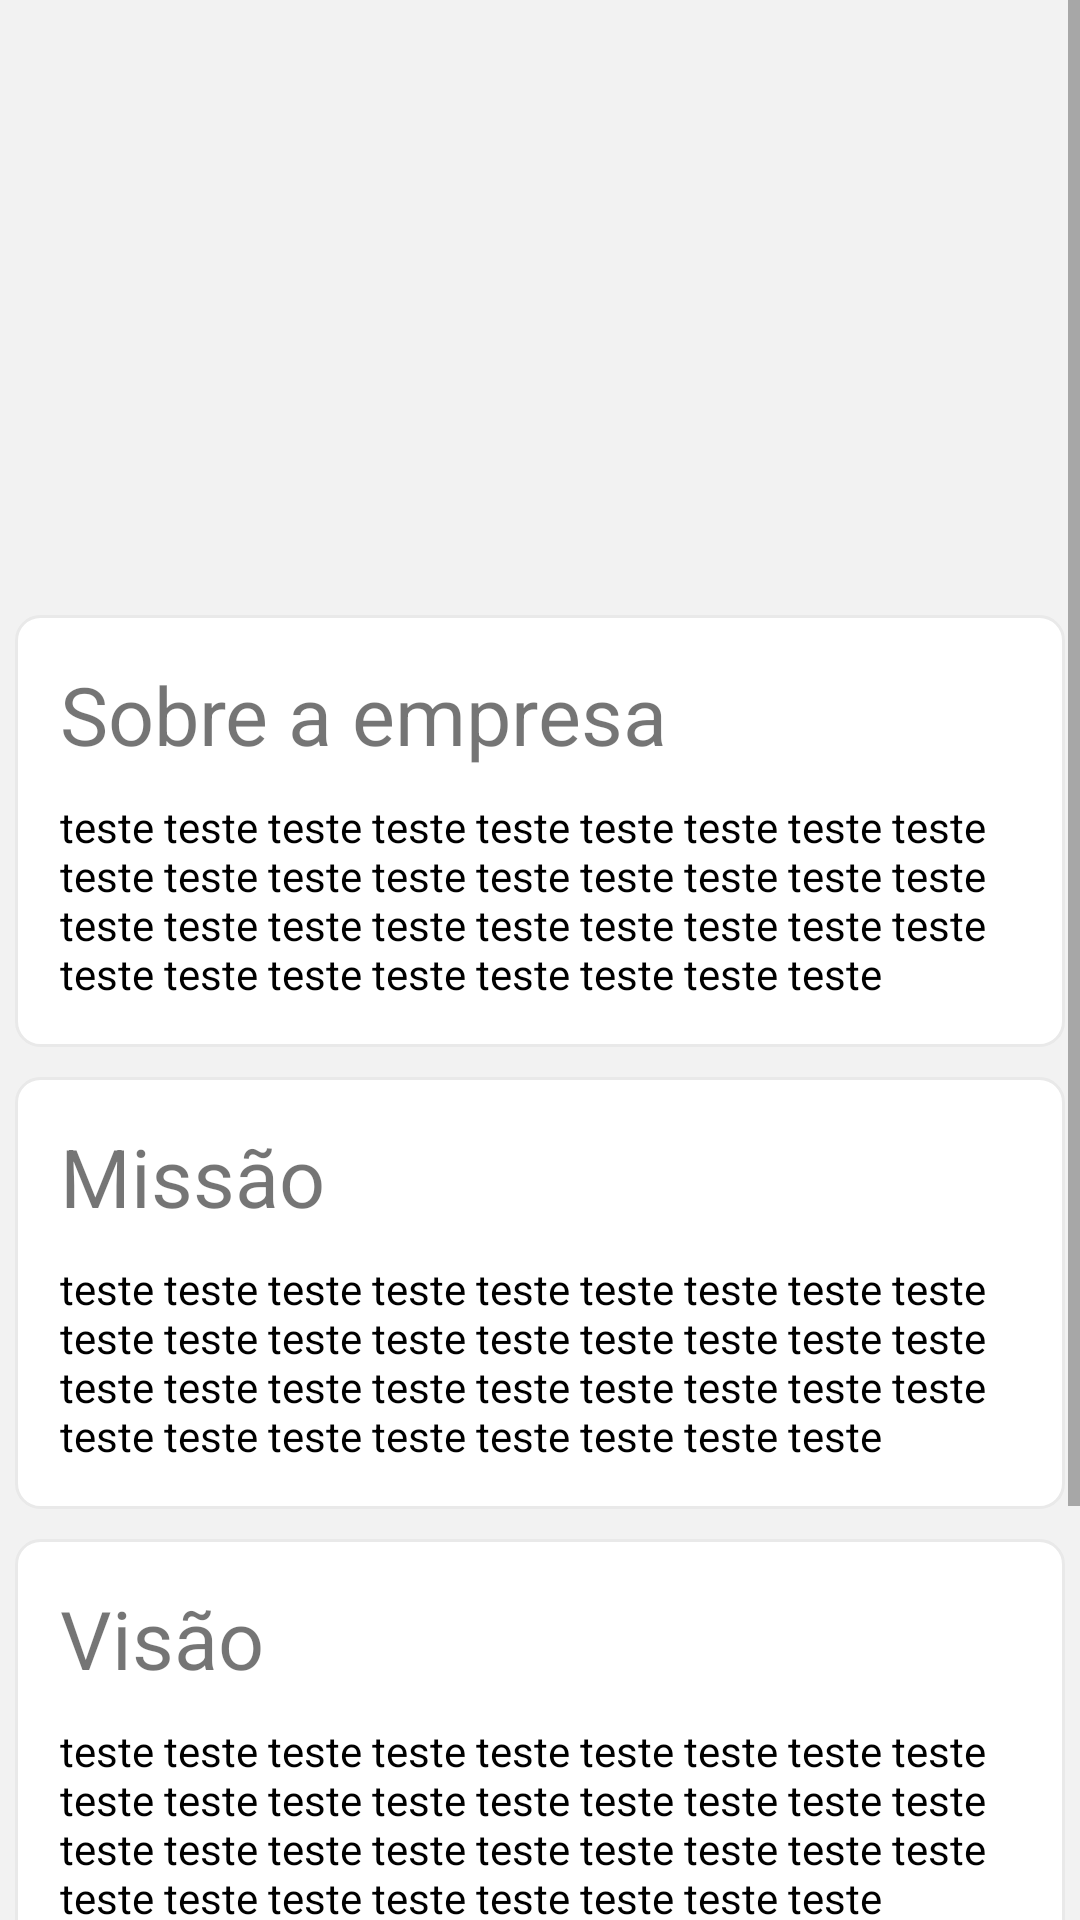

This screen was rendered from an Android layout file. Write that file and the resources it references.
<!-- AndroidManifest.xml: activity theme AppTheme.NoActionBar -->
<!-- res/layout/sobre.xml -->
<?xml version="1.0" encoding="utf-8"?>
<RelativeLayout
    xmlns:android="http://schemas.android.com/apk/res/android"
    xmlns:app="http://schemas.android.com/apk/res-auto"
    xmlns:tools="http://schemas.android.com/tools"
    android:id="@+id/content_main"
    android:layout_width="match_parent"
    android:layout_height="match_parent"
    android:orientation="vertical"
    app:layout_behavior="@string/appbar_scrolling_view_behavior"
    tools:context="br.com.tourdreams.app.SobreActivity"
    android:background="#f2f2f2"
    >

    <ScrollView
        android:layout_width="match_parent"
        android:layout_height="match_parent">

        <LinearLayout
            android:layout_width="match_parent"
            android:layout_height="wrap_content"
            android:orientation="vertical">

            <ImageView
                android:layout_width="150dp"
                android:layout_height="150dp"
                android:layout_gravity="center"
                android:layout_marginTop="50dp"
                android:src="@drawable/logo"
                android:scaleType="fitXY"
                />

            <LinearLayout
                android:layout_width="match_parent"
                android:layout_height="wrap_content"
                android:layout_margin="5dp"
                android:layout_marginTop="-20dp"
                android:padding="15dp"
                android:orientation="vertical"
                android:background="@drawable/shape"
                >

                <TextView
                    android:layout_width="wrap_content"
                    android:layout_height="wrap_content"
                    android:text="Sobre a empresa"
                    android:textSize="27dp"
                    />

                <TextView
                    android:layout_width="match_parent"
                    android:layout_height="wrap_content"
                    android:text="teste teste teste teste teste teste teste teste teste teste teste teste teste teste teste teste teste teste teste teste teste teste teste teste teste teste teste teste teste teste teste teste teste teste teste "
                    android:textColor="@color/pager_bullet_inactive"
                    android:id="@+id/txt_sobre"
                    android:layout_marginTop="10dp"
                    />

            </LinearLayout>


            <LinearLayout
                android:layout_width="match_parent"
                android:layout_height="wrap_content"
                android:layout_margin="5dp"
                android:padding="15dp"
                android:orientation="vertical"
                android:background="@drawable/shape"
                >

                <TextView
                    android:layout_width="match_parent"
                    android:layout_height="wrap_content"
                    android:text="Missão"
                    android:textSize="27dp"/>

                <TextView
                    android:layout_width="match_parent"
                    android:layout_height="wrap_content"
                    android:id="@+id/txt_missao"
                    android:text="teste teste teste teste teste teste teste teste teste teste teste teste teste teste teste teste teste teste teste teste teste teste teste teste teste teste teste teste teste teste teste teste teste teste teste  "
                    android:textColor="@color/pager_bullet_inactive"
                    android:layout_marginTop="10dp"
                    />

            </LinearLayout>

            <LinearLayout
                android:layout_width="match_parent"
                android:layout_height="wrap_content"
                android:layout_margin="5dp"
                android:padding="15dp"
                android:orientation="vertical"
                android:background="@drawable/shape"
                >

                <TextView
                    android:layout_width="wrap_content"
                    android:layout_height="wrap_content"
                    android:text="Visão"
                    android:textSize="27dp"/>

                <TextView
                    android:layout_width="wrap_content"
                    android:layout_height="wrap_content"
                    android:text="teste teste teste teste teste teste teste teste teste teste teste teste teste teste teste teste teste teste teste teste teste teste teste teste teste teste teste teste teste teste teste teste teste teste teste  "
                    android:textColor="@color/pager_bullet_inactive"
                    android:id="@+id/txt_visao"
                    android:layout_marginTop="10dp"
                    />

            </LinearLayout>

            <LinearLayout
                android:layout_width="match_parent"
                android:layout_height="wrap_content"
                android:layout_margin="5dp"
                android:padding="15dp"
                android:orientation="vertical"
                android:background="@drawable/shape"
                >

                <TextView
                    android:layout_width="wrap_content"
                    android:layout_height="wrap_content"
                    android:text="Valores"
                    android:textSize="27dp"/>,

                <TextView
                    android:layout_width="wrap_content"
                    android:layout_height="wrap_content"
                    android:text="teste teste teste teste teste teste teste teste teste teste teste teste teste teste teste teste teste teste teste teste teste teste teste teste teste teste teste teste teste teste teste teste teste teste teste  "
                    android:textColor="@color/pager_bullet_inactive"
                    android:id="@+id/txt_valores"
                    android:layout_marginTop="10dp"
                    />

            </LinearLayout>


        </LinearLayout>

    </ScrollView>

</RelativeLayout>
<!-- resources referenced by this layout -->
<resources>
  <color name="pager_bullet_inactive">#000</color>
  <!-- drawable shape (drawable) -->
  <shape
      xmlns:android="http://schemas.android.com/apk/res/android"
      android:shape="rectangle"   >
  
      <solid
          android:color="#fff" >
      </solid>
  
      <stroke
          android:width="1dp"
          android:color="#e9e9e9" >
      </stroke>
  
      <padding
          android:left="5dp"
          android:top="5dp"
          android:right="5dp"
          android:bottom="5dp"    >
      </padding>
  
      <corners
          android:radius="8dp"   >
      </corners>
  
  </shape>
  <style name="AppTheme.NoActionBar">
          <item name="windowActionBar">false</item>
          <item name="windowNoTitle">true</item>
      </style>
</resources>
